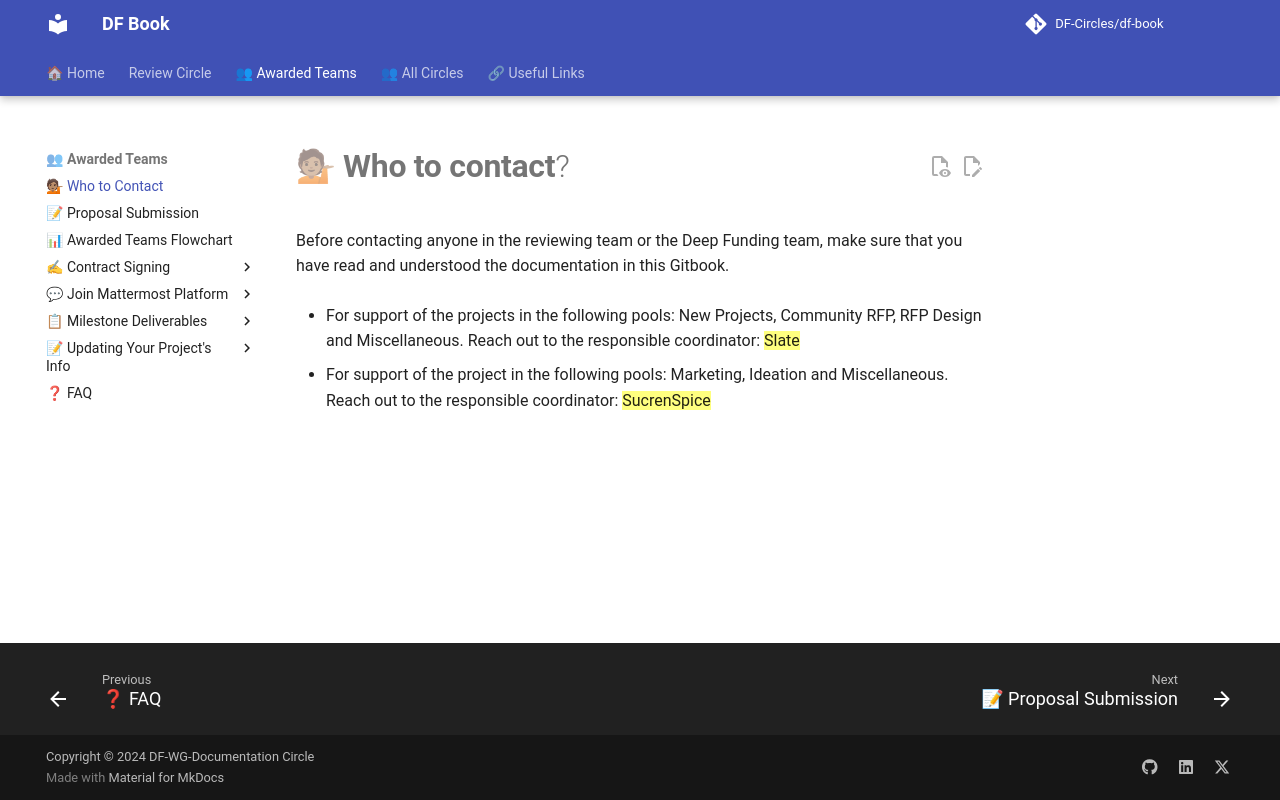

repository: DF-Circles/df-book · page: awarded_teams/who_to_contact/index.html · generator: mkdocs

# 💁🏽 __Who to contact__?

Before contacting anyone in the reviewing team or the Deep Funding team, make sure that you have read and understood the documentation in this Gitbook.

- For support of the projects in the following pools: New Projects, Community RFP, RFP Design and Miscellaneous. 
Reach out to the responsible coordinator: <mark>Slate</mark>

- For support of the project in the following pools: Marketing, Ideation and Miscellaneous. Reach out to the responsible coordinator: <mark>SucrenSpice</mark>
